Photos from the image-classification dataset "dataset" in the GitHub repository arifnurrhmnn/Dataset-Motif-Batik. Its 5 classes are: kawung, megamendung, parang, sidomukti, truntum.

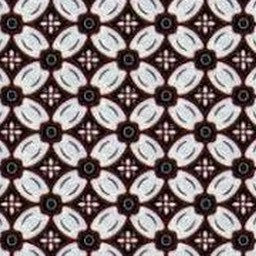
Label: kawung

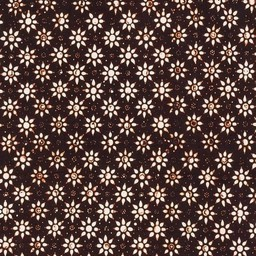
Label: truntum

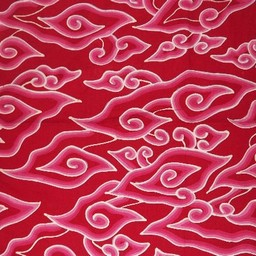
Label: megamendung

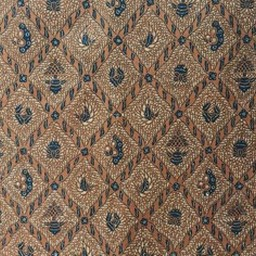
Label: sidomukti

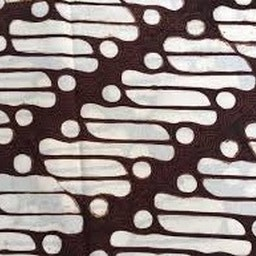
Label: parang

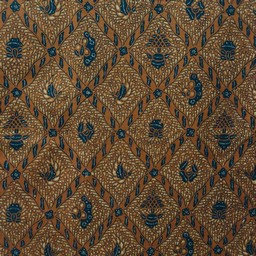
Label: sidomukti
